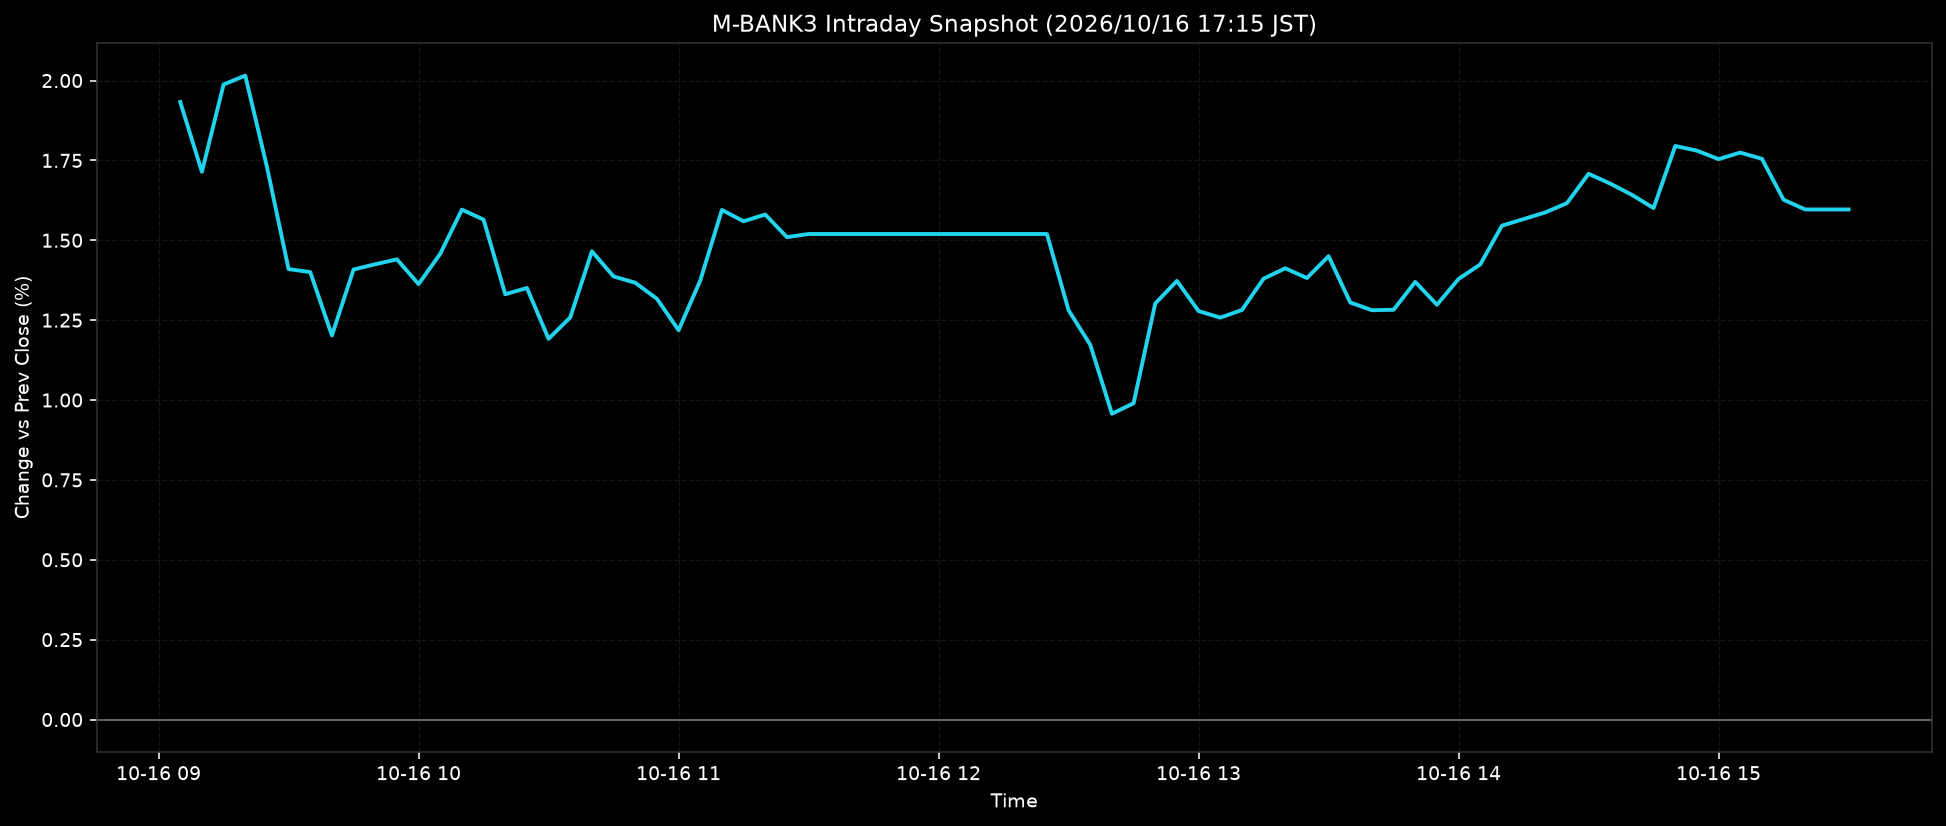

The table this chart was drawn from, first rows:
ts, pct
2026-10-16T09:05:00+0900, 1.933
2026-10-16T09:10:00+0900, 1.714
2026-10-16T09:15:00+0900, 1.988
2026-10-16T09:20:00+0900, 2.015
2026-10-16T09:25:00+0900, 1.73
2026-10-16T09:30:00+0900, 1.41
2026-10-16T09:35:00+0900, 1.401
2026-10-16T09:40:00+0900, 1.202
2026-10-16T09:45:00+0900, 1.409
2026-10-16T09:50:00+0900, 1.425
2026-10-16T09:55:00+0900, 1.44
2026-10-16T10:00:00+0900, 1.363
2026-10-16T10:05:00+0900, 1.458
2026-10-16T10:10:00+0900, 1.596
2026-10-16T10:15:00+0900, 1.565
2026-10-16T10:20:00+0900, 1.331
2026-10-16T10:25:00+0900, 1.351
2026-10-16T10:30:00+0900, 1.192
2026-10-16T10:35:00+0900, 1.258
2026-10-16T10:40:00+0900, 1.466
2026-10-16T10:45:00+0900, 1.387
2026-10-16T10:50:00+0900, 1.367
2026-10-16T10:55:00+0900, 1.317
2026-10-16T11:00:00+0900, 1.219
2026-10-16T11:05:00+0900, 1.374
2026-10-16T11:10:00+0900, 1.595
2026-10-16T11:15:00+0900, 1.56
2026-10-16T11:20:00+0900, 1.581
2026-10-16T11:25:00+0900, 1.51
2026-10-16T11:30:00+0900, 1.52
2026-10-16T11:35:00+0900, 1.52
2026-10-16T11:40:00+0900, 1.52
2026-10-16T11:45:00+0900, 1.52
2026-10-16T11:50:00+0900, 1.52
2026-10-16T11:55:00+0900, 1.52
2026-10-16T12:00:00+0900, 1.52
2026-10-16T12:05:00+0900, 1.52
2026-10-16T12:10:00+0900, 1.52
2026-10-16T12:15:00+0900, 1.52
2026-10-16T12:20:00+0900, 1.52
2026-10-16T12:25:00+0900, 1.52
2026-10-16T12:30:00+0900, 1.281
2026-10-16T12:35:00+0900, 1.173
2026-10-16T12:40:00+0900, 0.9571
2026-10-16T12:45:00+0900, 0.9899
2026-10-16T12:50:00+0900, 1.302
2026-10-16T12:55:00+0900, 1.373
2026-10-16T13:00:00+0900, 1.278
2026-10-16T13:05:00+0900, 1.258
2026-10-16T13:10:00+0900, 1.282
2026-10-16T13:15:00+0900, 1.38
2026-10-16T13:20:00+0900, 1.412
2026-10-16T13:25:00+0900, 1.382
2026-10-16T13:30:00+0900, 1.45
2026-10-16T13:35:00+0900, 1.305
2026-10-16T13:40:00+0900, 1.281
2026-10-16T13:45:00+0900, 1.282
2026-10-16T13:50:00+0900, 1.37
2026-10-16T13:55:00+0900, 1.298
2026-10-16T14:00:00+0900, 1.379
... 18 more rows
